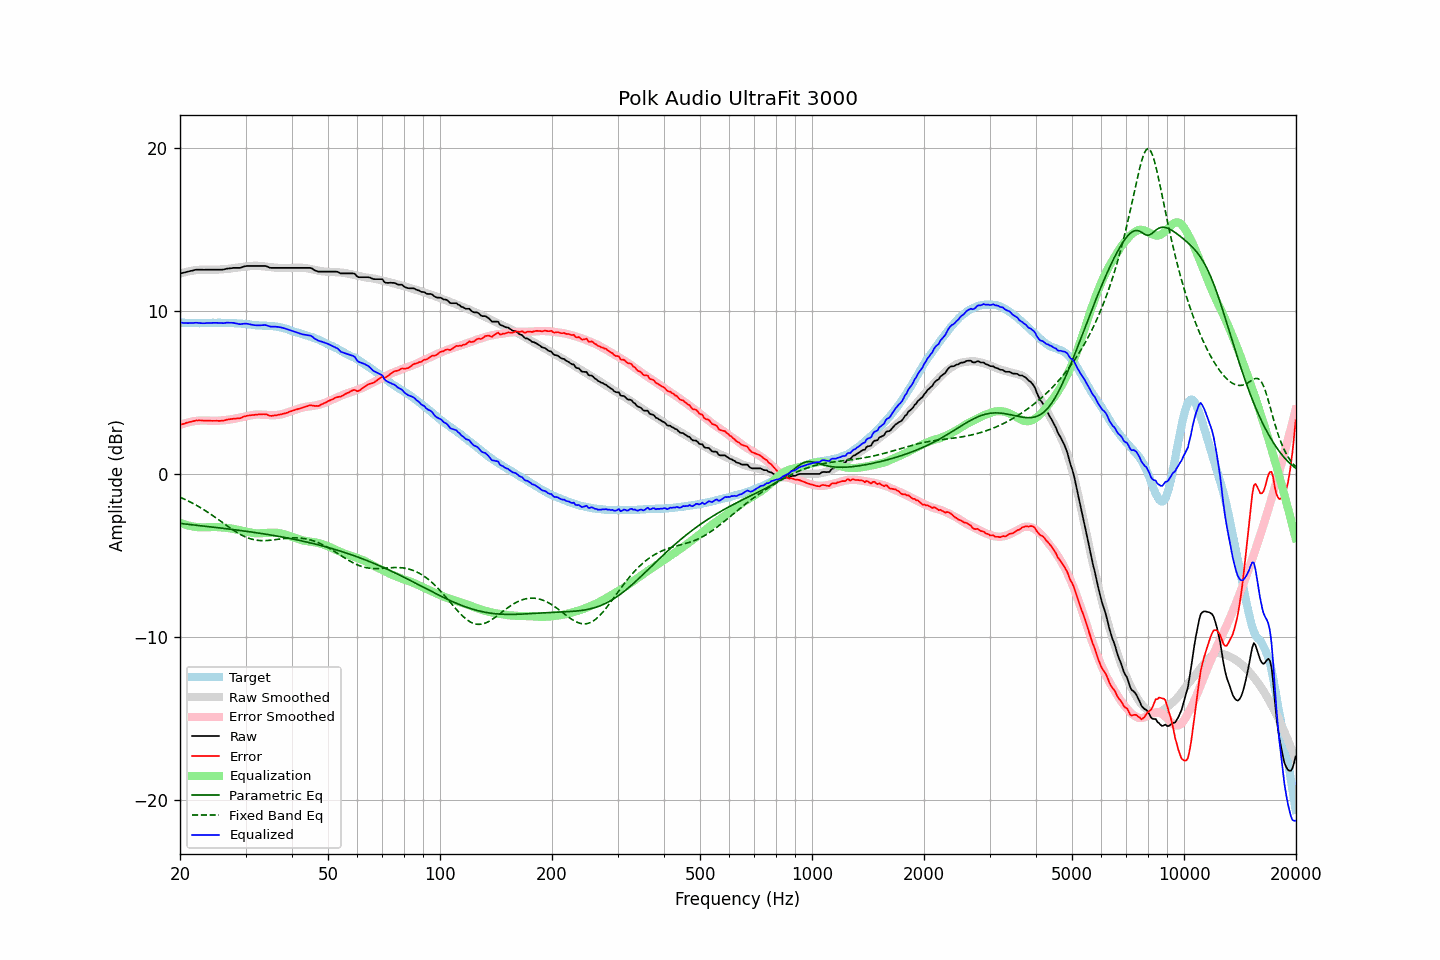

The file beside this chart, header and first rows:
frequency, raw, error, smoothed, error_smoothed, equalization, parametric_eq, fixed_band_eq, equalized_raw, equalized_smoothed, target
20.00, 12.30, 3.01, 12.30, 3.01, -3.01, -3.04, -1.43, 9.29, 9.29, 9.29
20.20, 12.33, 3.05, 12.33, 3.04, -3.04, -3.05, -1.48, 9.29, 9.28, 9.28
20.40, 12.35, 3.07, 12.36, 3.08, -3.08, -3.06, -1.52, 9.27, 9.28, 9.28
20.61, 12.37, 3.09, 12.38, 3.11, -3.11, -3.07, -1.56, 9.26, 9.27, 9.28
20.81, 12.40, 3.14, 12.41, 3.14, -3.14, -3.08, -1.61, 9.26, 9.27, 9.26
21.02, 12.42, 3.16, 12.43, 3.16, -3.16, -3.09, -1.66, 9.26, 9.27, 9.26
21.23, 12.45, 3.19, 12.45, 3.19, -3.19, -3.10, -1.71, 9.26, 9.26, 9.26
21.44, 12.47, 3.20, 12.47, 3.21, -3.21, -3.12, -1.76, 9.26, 9.26, 9.27
21.66, 12.49, 3.23, 12.49, 3.23, -3.23, -3.13, -1.81, 9.26, 9.26, 9.26
21.87, 12.52, 3.26, 12.50, 3.24, -3.24, -3.14, -1.86, 9.28, 9.26, 9.26
22.09, 12.54, 3.29, 12.51, 3.26, -3.26, -3.15, -1.91, 9.28, 9.26, 9.25
22.31, 12.54, 3.28, 12.53, 3.27, -3.27, -3.16, -1.97, 9.27, 9.26, 9.26
22.54, 12.54, 3.29, 12.53, 3.28, -3.28, -3.17, -2.03, 9.26, 9.26, 9.25
22.76, 12.54, 3.28, 12.54, 3.28, -3.28, -3.18, -2.09, 9.26, 9.26, 9.26
22.99, 12.54, 3.28, 12.54, 3.28, -3.28, -3.19, -2.15, 9.26, 9.26, 9.26
23.22, 12.53, 3.27, 12.55, 3.28, -3.28, -3.20, -2.21, 9.25, 9.26, 9.26
23.45, 12.54, 3.27, 12.55, 3.28, -3.28, -3.22, -2.27, 9.26, 9.27, 9.27
23.69, 12.54, 3.27, 12.54, 3.28, -3.28, -3.23, -2.33, 9.26, 9.27, 9.27
23.92, 12.54, 3.28, 12.54, 3.27, -3.27, -3.24, -2.40, 9.27, 9.27, 9.26
24.16, 12.54, 3.27, 12.54, 3.27, -3.27, -3.25, -2.47, 9.27, 9.27, 9.27
24.40, 12.54, 3.26, 12.54, 3.26, -3.26, -3.26, -2.53, 9.28, 9.27, 9.28
24.65, 12.54, 3.26, 12.54, 3.26, -3.26, -3.27, -2.60, 9.28, 9.28, 9.28
24.89, 12.54, 3.26, 12.54, 3.26, -3.26, -3.28, -2.67, 9.28, 9.28, 9.28
25.14, 12.54, 3.26, 12.54, 3.26, -3.26, -3.30, -2.74, 9.28, 9.28, 9.28
25.39, 12.54, 3.26, 12.55, 3.27, -3.27, -3.31, -2.81, 9.27, 9.28, 9.28
25.65, 12.54, 3.26, 12.55, 3.28, -3.28, -3.32, -2.88, 9.26, 9.28, 9.28
25.91, 12.54, 3.27, 12.56, 3.29, -3.29, -3.33, -2.96, 9.25, 9.28, 9.27
26.16, 12.55, 3.27, 12.57, 3.29, -3.29, -3.34, -3.03, 9.26, 9.28, 9.28
26.43, 12.57, 3.29, 12.58, 3.30, -3.30, -3.35, -3.10, 9.27, 9.27, 9.28
26.69, 12.60, 3.33, 12.58, 3.31, -3.31, -3.37, -3.17, 9.29, 9.27, 9.27
26.96, 12.61, 3.35, 12.59, 3.33, -3.33, -3.38, -3.24, 9.28, 9.27, 9.26
27.23, 12.62, 3.36, 12.60, 3.34, -3.34, -3.39, -3.31, 9.28, 9.27, 9.26
27.50, 12.63, 3.37, 12.62, 3.35, -3.35, -3.40, -3.38, 9.28, 9.26, 9.26
27.77, 12.65, 3.39, 12.63, 3.37, -3.37, -3.42, -3.44, 9.28, 9.26, 9.26
28.05, 12.65, 3.40, 12.64, 3.39, -3.39, -3.43, -3.51, 9.26, 9.25, 9.25
28.33, 12.65, 3.40, 12.66, 3.41, -3.41, -3.44, -3.57, 9.24, 9.25, 9.25
28.62, 12.65, 3.41, 12.67, 3.43, -3.43, -3.45, -3.63, 9.22, 9.24, 9.24
28.90, 12.65, 3.41, 12.69, 3.45, -3.45, -3.47, -3.69, 9.20, 9.24, 9.24
29.19, 12.67, 3.44, 12.70, 3.47, -3.47, -3.48, -3.74, 9.20, 9.23, 9.23
29.48, 12.71, 3.49, 12.71, 3.49, -3.49, -3.49, -3.79, 9.22, 9.22, 9.22
29.78, 12.74, 3.53, 12.72, 3.51, -3.51, -3.51, -3.84, 9.23, 9.21, 9.21
30.08, 12.76, 3.55, 12.73, 3.53, -3.53, -3.52, -3.88, 9.23, 9.20, 9.21
30.38, 12.77, 3.58, 12.74, 3.55, -3.55, -3.53, -3.92, 9.22, 9.19, 9.19
30.68, 12.77, 3.59, 12.75, 3.57, -3.57, -3.55, -3.96, 9.20, 9.18, 9.18
30.99, 12.77, 3.60, 12.76, 3.60, -3.60, -3.56, -3.99, 9.17, 9.17, 9.17
31.30, 12.77, 3.61, 12.78, 3.62, -3.62, -3.58, -4.02, 9.15, 9.16, 9.16
31.61, 12.77, 3.62, 12.78, 3.63, -3.63, -3.59, -4.04, 9.14, 9.15, 9.15
31.93, 12.77, 3.64, 12.78, 3.64, -3.64, -3.60, -4.06, 9.13, 9.14, 9.13
32.24, 12.77, 3.64, 12.78, 3.65, -3.65, -3.62, -4.07, 9.12, 9.13, 9.13
32.57, 12.77, 3.65, 12.77, 3.65, -3.65, -3.63, -4.09, 9.12, 9.12, 9.12
32.89, 12.77, 3.66, 12.76, 3.65, -3.65, -3.65, -4.09, 9.12, 9.12, 9.11
33.22, 12.77, 3.66, 12.75, 3.64, -3.64, -3.66, -4.10, 9.13, 9.11, 9.11
33.55, 12.77, 3.67, 12.74, 3.63, -3.63, -3.68, -4.10, 9.14, 9.11, 9.10
33.89, 12.77, 3.66, 12.73, 3.63, -3.63, -3.70, -4.10, 9.14, 9.10, 9.11
34.23, 12.74, 3.65, 12.72, 3.62, -3.62, -3.71, -4.09, 9.12, 9.10, 9.09
34.57, 12.70, 3.61, 12.71, 3.62, -3.62, -3.73, -4.08, 9.08, 9.09, 9.09
34.92, 12.66, 3.57, 12.70, 3.61, -3.61, -3.74, -4.08, 9.05, 9.08, 9.09
35.27, 12.65, 3.56, 12.68, 3.61, -3.61, -3.76, -4.07, 9.04, 9.08, 9.09
35.62, 12.65, 3.58, 12.67, 3.61, -3.61, -3.78, -4.05, 9.04, 9.07, 9.07
35.97, 12.65, 3.59, 12.66, 3.61, -3.61, -3.79, -4.04, 9.04, 9.06, 9.06
... 635 more rows
